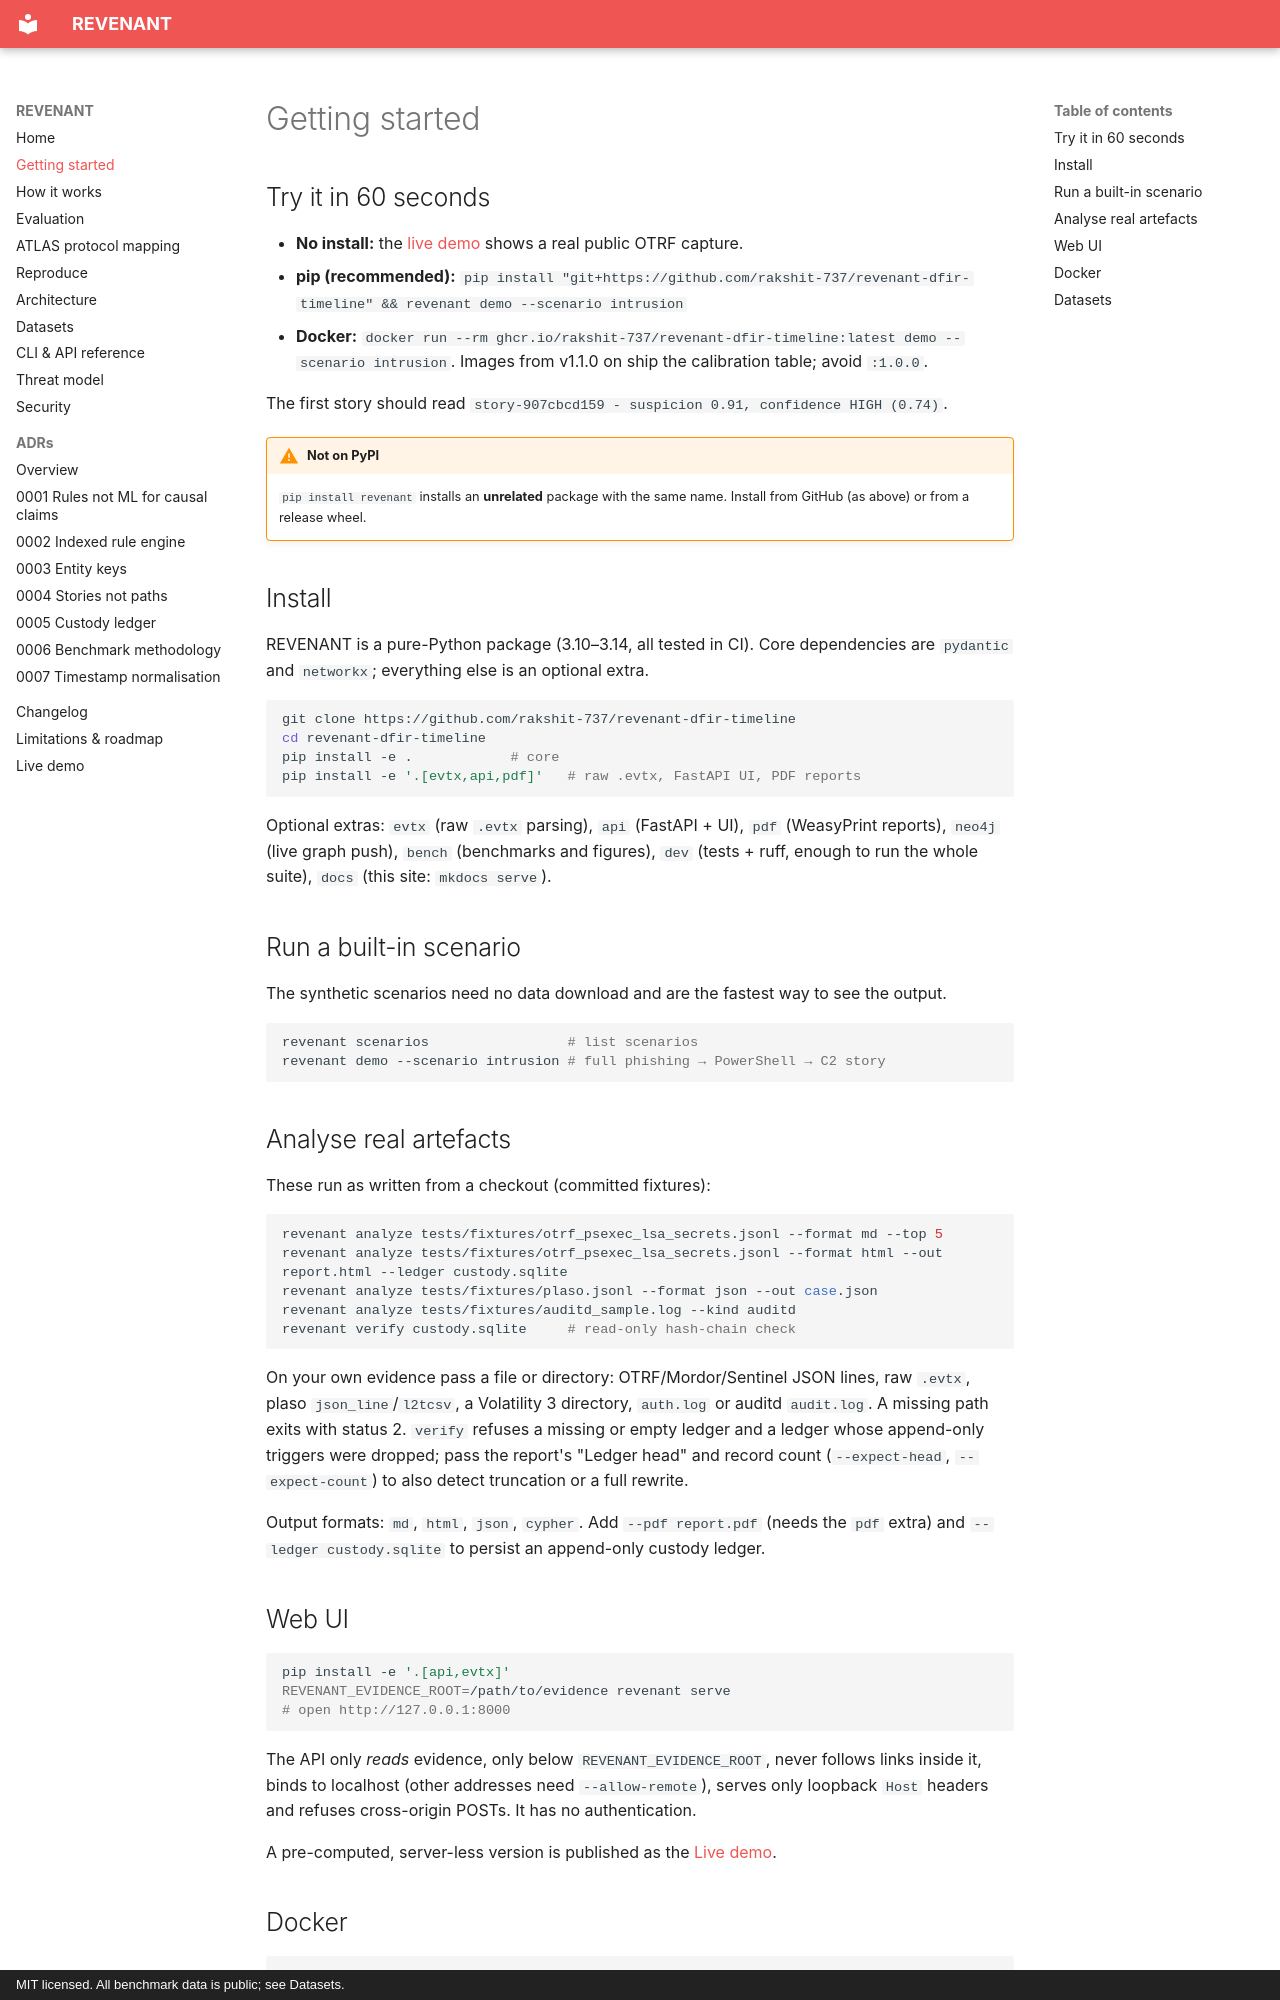

repository: rakshit-737/revenant · page: getting-started/index.html · generator: mkdocs · copyright: MIT licensed. All benchmark data is public; see Datasets.

# Getting started

## Try it in 60 seconds

- **No install:** the [live demo](demo/index.html) shows a real public OTRF capture.
- **pip (recommended):** `pip install "git+https://github.com/rakshit-737/revenant-dfir-timeline" && revenant demo --scenario intrusion`
- **Docker:** `docker run --rm ghcr.io/rakshit-737/revenant-dfir-timeline:latest demo --scenario intrusion`.
  Images from v1.1.0 on ship the calibration table; avoid `:1.0.0`.

The first story should read `story-907cbcd159 - suspicion 0.91, confidence HIGH (0.74)`.

!!! warning "Not on PyPI"
    `pip install revenant` installs an **unrelated** package with the same name. Install
    from GitHub (as above) or from a release wheel.

## Install

REVENANT is a pure-Python package (3.10–3.14, all tested in CI). Core dependencies are
`pydantic` and `networkx`; everything else is an optional extra.

```bash
git clone https://github.com/rakshit-737/revenant-dfir-timeline
cd revenant-dfir-timeline
pip install -e .            # core
pip install -e '.[evtx,api,pdf]'   # raw .evtx, FastAPI UI, PDF reports
```

Optional extras: `evtx` (raw `.evtx` parsing), `api` (FastAPI + UI), `pdf` (WeasyPrint
reports), `neo4j` (live graph push), `bench` (benchmarks and figures), `dev` (tests +
ruff, enough to run the whole suite), `docs` (this site: `mkdocs serve`).

## Run a built-in scenario

The synthetic scenarios need no data download and are the fastest way to see the output.

```bash
revenant scenarios                 # list scenarios
revenant demo --scenario intrusion # full phishing → PowerShell → C2 story
```

## Analyse real artefacts

These run as written from a checkout (committed fixtures):

```bash
revenant analyze tests/fixtures/otrf_psexec_lsa_secrets.jsonl --format md --top 5
revenant analyze tests/fixtures/otrf_psexec_lsa_secrets.jsonl --format html --out report.html --ledger custody.sqlite
revenant analyze tests/fixtures/plaso.jsonl --format json --out case.json
revenant analyze tests/fixtures/auditd_sample.log --kind auditd
revenant verify custody.sqlite     # read-only hash-chain check
```

On your own evidence pass a file or directory: OTRF/Mordor/Sentinel JSON lines, raw `.evtx`,
plaso `json_line`/`l2tcsv`, a Volatility 3 directory, `auth.log` or auditd `audit.log`.
A missing path exits with status 2. `verify` refuses a missing or empty ledger and a ledger
whose append-only triggers were dropped; pass the report's "Ledger head" and record count
(`--expect-head`, `--expect-count`) to also detect truncation or a full rewrite.

Output formats: `md`, `html`, `json`, `cypher`. Add `--pdf report.pdf` (needs the `pdf`
extra) and `--ledger custody.sqlite` to persist an append-only custody ledger.

## Web UI

```bash
pip install -e '.[api,evtx]'
REVENANT_EVIDENCE_ROOT=/path/to/evidence revenant serve
# open http://127.0.0.1:8000
```

The API only *reads* evidence, only below `REVENANT_EVIDENCE_ROOT`, never follows links
inside it, binds to localhost (other addresses need `--allow-remote`), serves only loopback
`Host` headers and refuses cross-origin POSTs. It has no authentication.

A pre-computed, server-less version is published as the [Live demo](demo/index.html).
